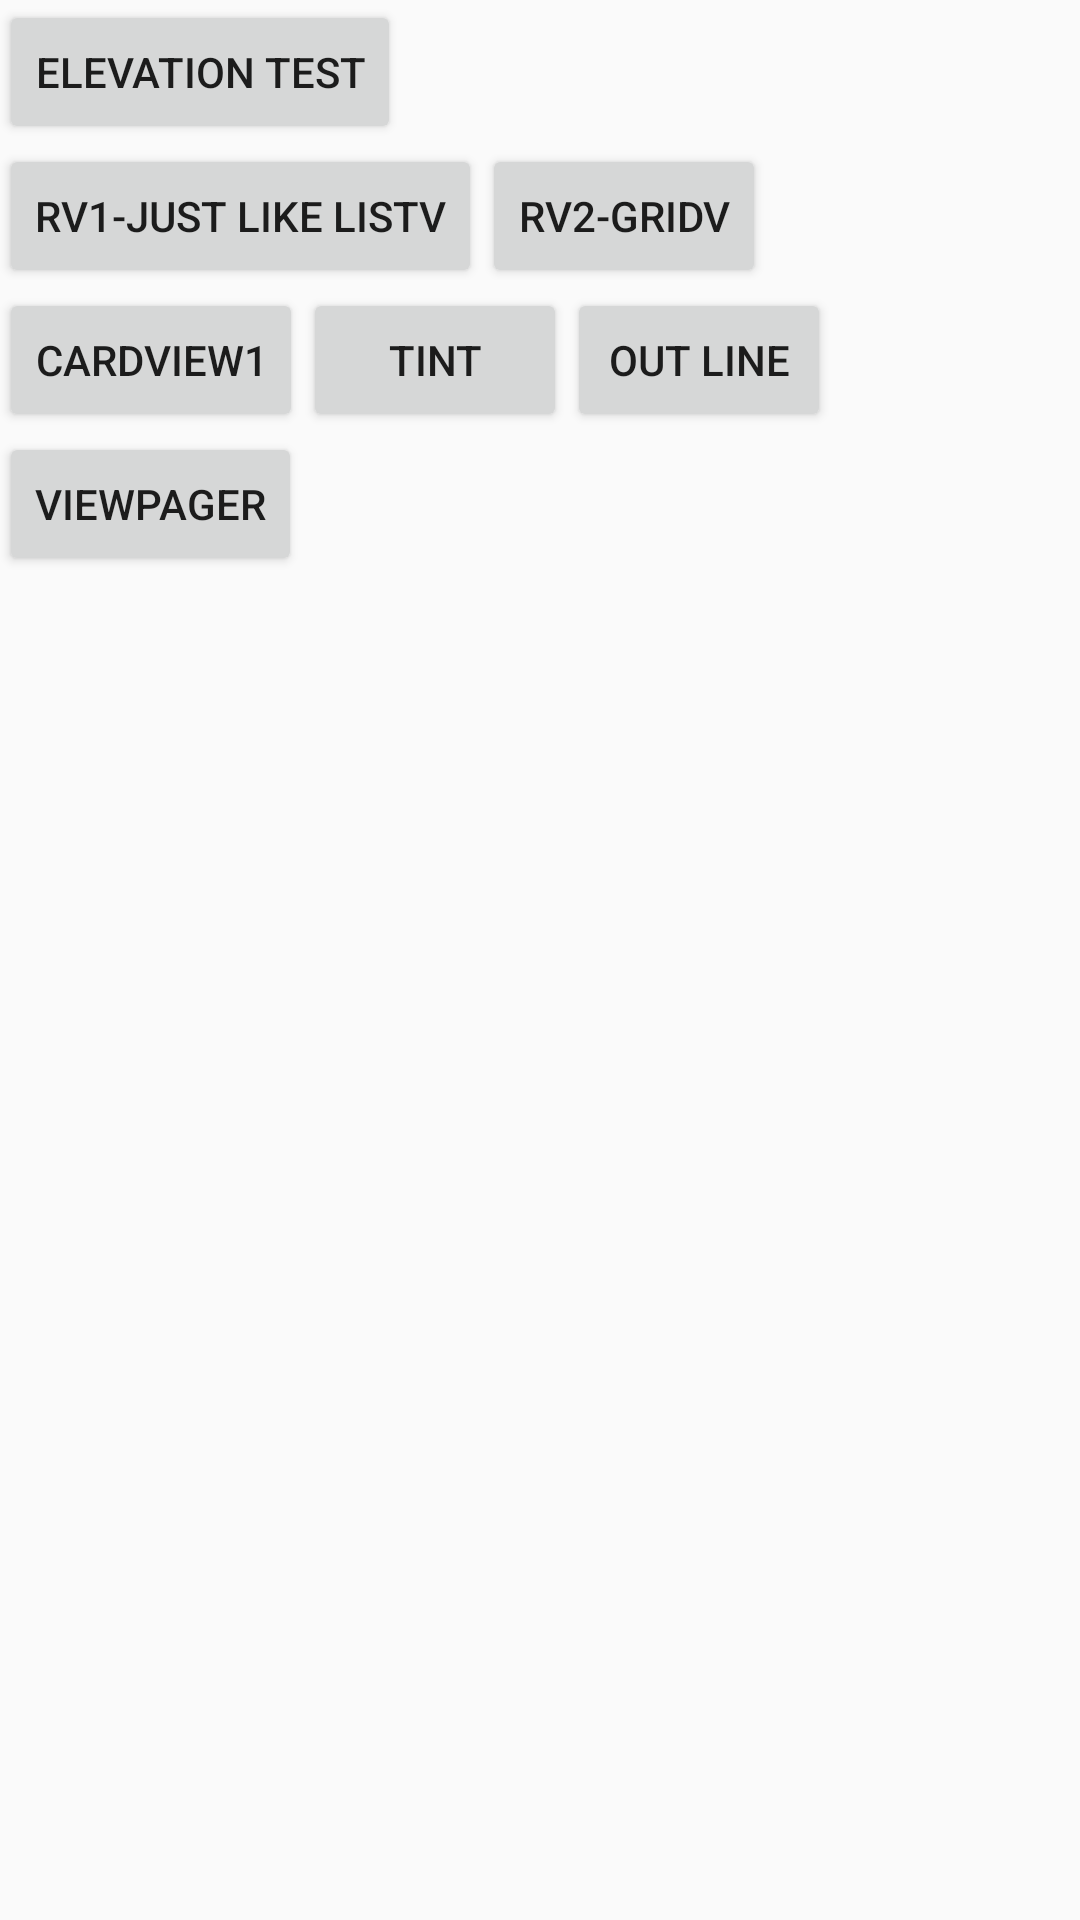

Layout XML and referenced resources for this Android screen:
<!-- AndroidManifest.xml: application theme AppTheme -->
<!-- res/layout/activity_mat_design_panel.xml -->
<RelativeLayout xmlns:android="http://schemas.android.com/apk/res/android"
    xmlns:tools="http://schemas.android.com/tools" android:layout_width="match_parent"
    android:layout_height="match_parent" android:paddingLeft="@dimen/activity_horizontal_margin"
    android:paddingRight="@dimen/activity_horizontal_margin"
    android:paddingTop="@dimen/activity_vertical_margin"
    android:paddingBottom="@dimen/activity_vertical_margin"
    tools:context="test1.nh.com.demos1.activities.matDesign.MatDesignPanelActivity">


    <Button
        android:layout_width="wrap_content"
        android:layout_height="wrap_content"
        android:text="RV1-just like listV"
        android:id="@+id/button9"
        android:layout_below="@+id/button8"
        android:layout_alignParentLeft="true" />

    <Button
        android:layout_width="wrap_content"
        android:layout_height="wrap_content"
        android:text="elevation test"
        android:id="@+id/button8"
        android:layout_alignParentTop="true"
        android:layout_alignParentLeft="true" />

    <Button
        android:layout_width="wrap_content"
        android:layout_height="wrap_content"
        android:text="RV2-gridV"
        android:id="@+id/button10"
        android:layout_alignTop="@+id/button9"
        android:layout_toRightOf="@+id/button9" />

    <Button
        android:layout_width="wrap_content"
        android:layout_height="wrap_content"
        android:text="CardView1"
        android:id="@+id/button11"
        android:layout_below="@+id/button9"
        android:layout_alignParentLeft="true" />

    <Button
        android:layout_width="wrap_content"
        android:layout_height="wrap_content"
        android:text="tint"
        android:id="@+id/button12"
        android:layout_below="@+id/button9"
        android:layout_toRightOf="@+id/button11" />

    <Button
        android:layout_width="wrap_content"
        android:layout_height="wrap_content"
        android:text="out line"
        android:id="@+id/button13"
        android:layout_below="@+id/button10"
        android:layout_toRightOf="@+id/button12" />

    <Button
        android:layout_width="wrap_content"
        android:layout_height="wrap_content"
        android:text="ViewPager"
        android:id="@+id/button16"
        android:layout_below="@+id/button11"
        android:layout_alignParentLeft="true" />

</RelativeLayout>
<!-- resources referenced by this layout -->
<resources>
  <style name="AppTheme" parent="Theme.AppCompat.Light.DarkActionBar">
          
      </style>
</resources>
